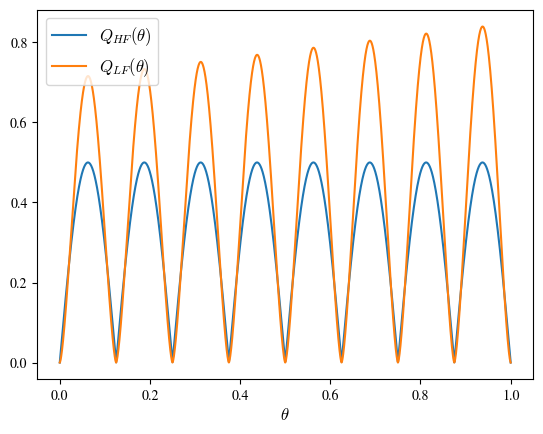
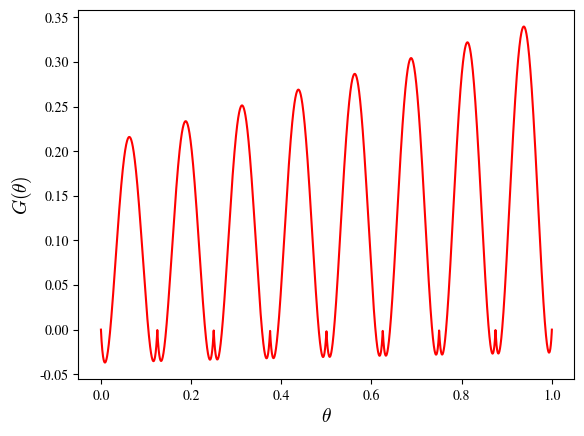
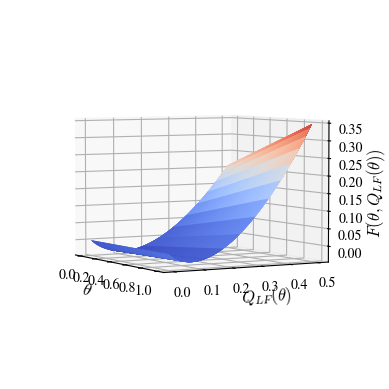
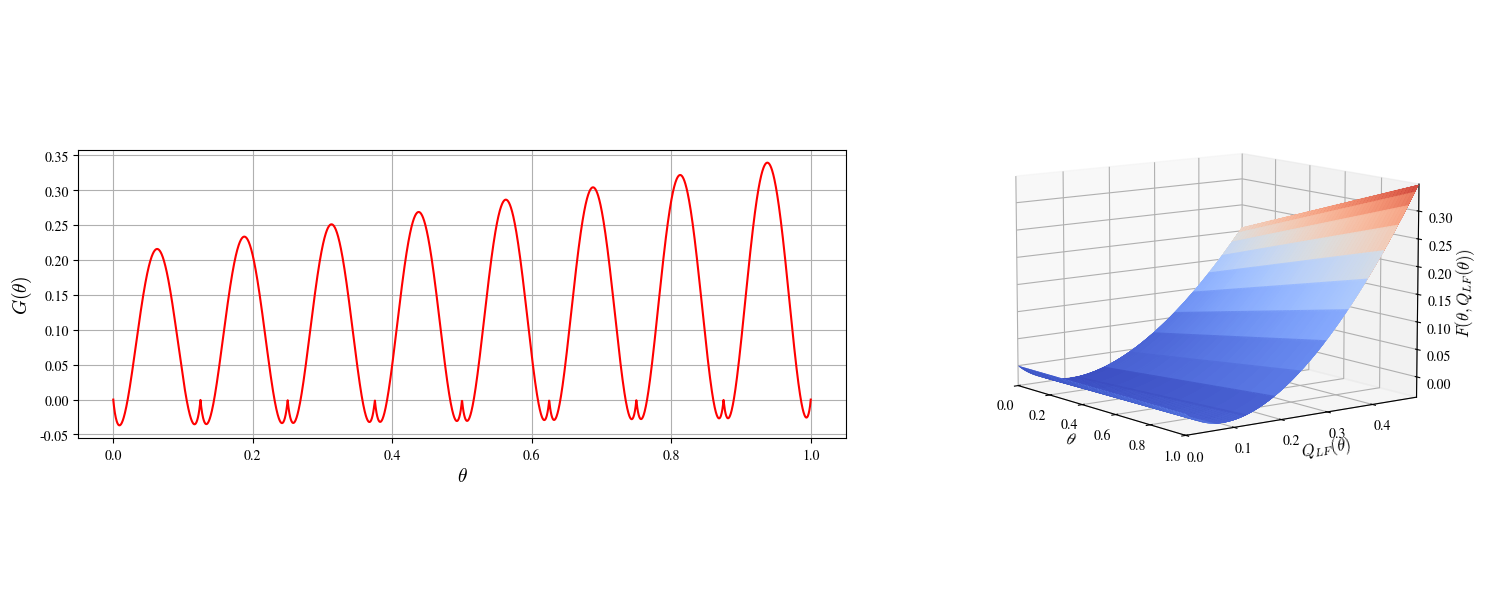

Write the Python code that produced these figures, in order.
import numpy as np
import matplotlib.pyplot as plt
import matplotlib
from matplotlib import cm
from matplotlib.lines import Line2D
from matplotlib.gridspec import GridSpec
matplotlib.rcParams['mathtext.fontset'] = 'cm'
matplotlib.rcParams['font.family'] = 'STIXGeneral'


def fl(x):
    return 0.5 + 0.5*np.sin(8*np.pi*(x-1))

def fh(x):
    return (0.9 + 0.1*x) * fl(x)**(1.5)+0.1


def F(x):
    return fh(x) - fl(x)


def fl2(x):
    return abs(0.5*np.sin(8*np.pi*(x+1)))

def fh2(x):
    return 2.0*(1+0.2*x)*fl2(x)**(1.5)

def f_LF(x):
    return fl2(x)

def f(x):
    return fh2(x)


x =  np.linspace(0,1,3000)


plt.plot(x, fl2(x), label = r"$Q_{HF}(\theta)$")
plt.plot(x, fh2(x), label = r"$Q_{LF}(\theta)$")
plt.legend(fontsize=12)
plt.xlabel(r"$\theta$", fontsize=12)
plt.show()
plt.close()


plt.plot(x, fh2(x) - fl2(x), color='r', label = r"$Q_{HF}(\theta) - Q_{LF}(\theta)$")
plt.xlabel(r"$\theta$", fontsize=14)
plt.ylabel(r'$G(\theta)$', fontsize=14)
plt.savefig("G.pdf", format='pdf', bbox_inches = 'tight')
plt.show()
plt.close()


y = fl2(x)
X,Y = np.meshgrid(x,y)
Z = 2.0*(1+0.2*X)*Y**(1.5)-Y
fig, ax = plt.subplots(subplot_kw={"projection":"3d"})
ax.plot_surface(X,Y,Z, cmap = cm.coolwarm, linewidth=0)
ax.set_xlabel(r"$\theta$", fontsize=12)
ax.set_ylabel(r"$Q_{LF}(\theta)$", fontsize=12)
ax.set_zlabel(r"$F(\theta, Q_{LF}(\theta))$", fontsize=12)
ax.set_box_aspect(None, zoom=0.78)
ax.view_init(elev=4., azim=-30)
plt.savefig("F.pdf", format='pdf', bbox_inches = 'tight')
plt.show()
plt.close()

# Create a figure with GridSpec for equal subplot sizes
fig = plt.figure(figsize=(16, 6))  # Increased width
gs = GridSpec(1, 2, width_ratios=[1, 1])  # Equal width ratios

# First subplot for the 2D plot
ax1 = fig.add_subplot(gs[0, 0])
ax1.plot(x, fh2(x) - fl2(x), color='r')  # Removed legend
ax1.set_xlabel(r"$\theta$", fontsize=14)
ax1.set_ylabel(r'$G(\theta)$', fontsize=14)
ax1.grid()
ax1.set_aspect('equal', adjustable='box')  # Set equal aspect ratio for 2D plot

# Second subplot for the 3D plot
y = fl2(x)
X, Y = np.meshgrid(x, y)
Z = 2.0 * (1 + 0.2 * X) * Y**(1.5) - Y
ax2 = fig.add_subplot(gs[0, 1], projection='3d')
surf = ax2.plot_surface(X, Y, Z, cmap=cm.coolwarm, linewidth=0)
ax2.set_box_aspect(None, zoom=0.78)
ax2.view_init(elev=10., azim=-37)
ax2.set_xlabel(r"$\theta$", fontsize=12)
ax2.set_ylabel(r"$Q_{LF}(\theta)$", fontsize=12)
ax2.set_zlabel(r"$F(\theta, Q_{LF}(\theta))$", fontsize=12)

# Set limits for the 3D plot to match the 2D plot's range
ax2.set_xlim([x.min(), x.max()])
ax2.set_ylim([y.min(), y.max()])
ax2.set_zlim([Z.min(), Z.max()])

# Adjust layout to prevent overlap
plt.subplots_adjust(wspace=0.4, hspace=0.3, top=0.85)  # Increase space on the top
plt.tight_layout()

# Save the figure
plt.savefig("combined_plots.pdf", format='pdf', bbox_inches='tight')
plt.show()
plt.close()
